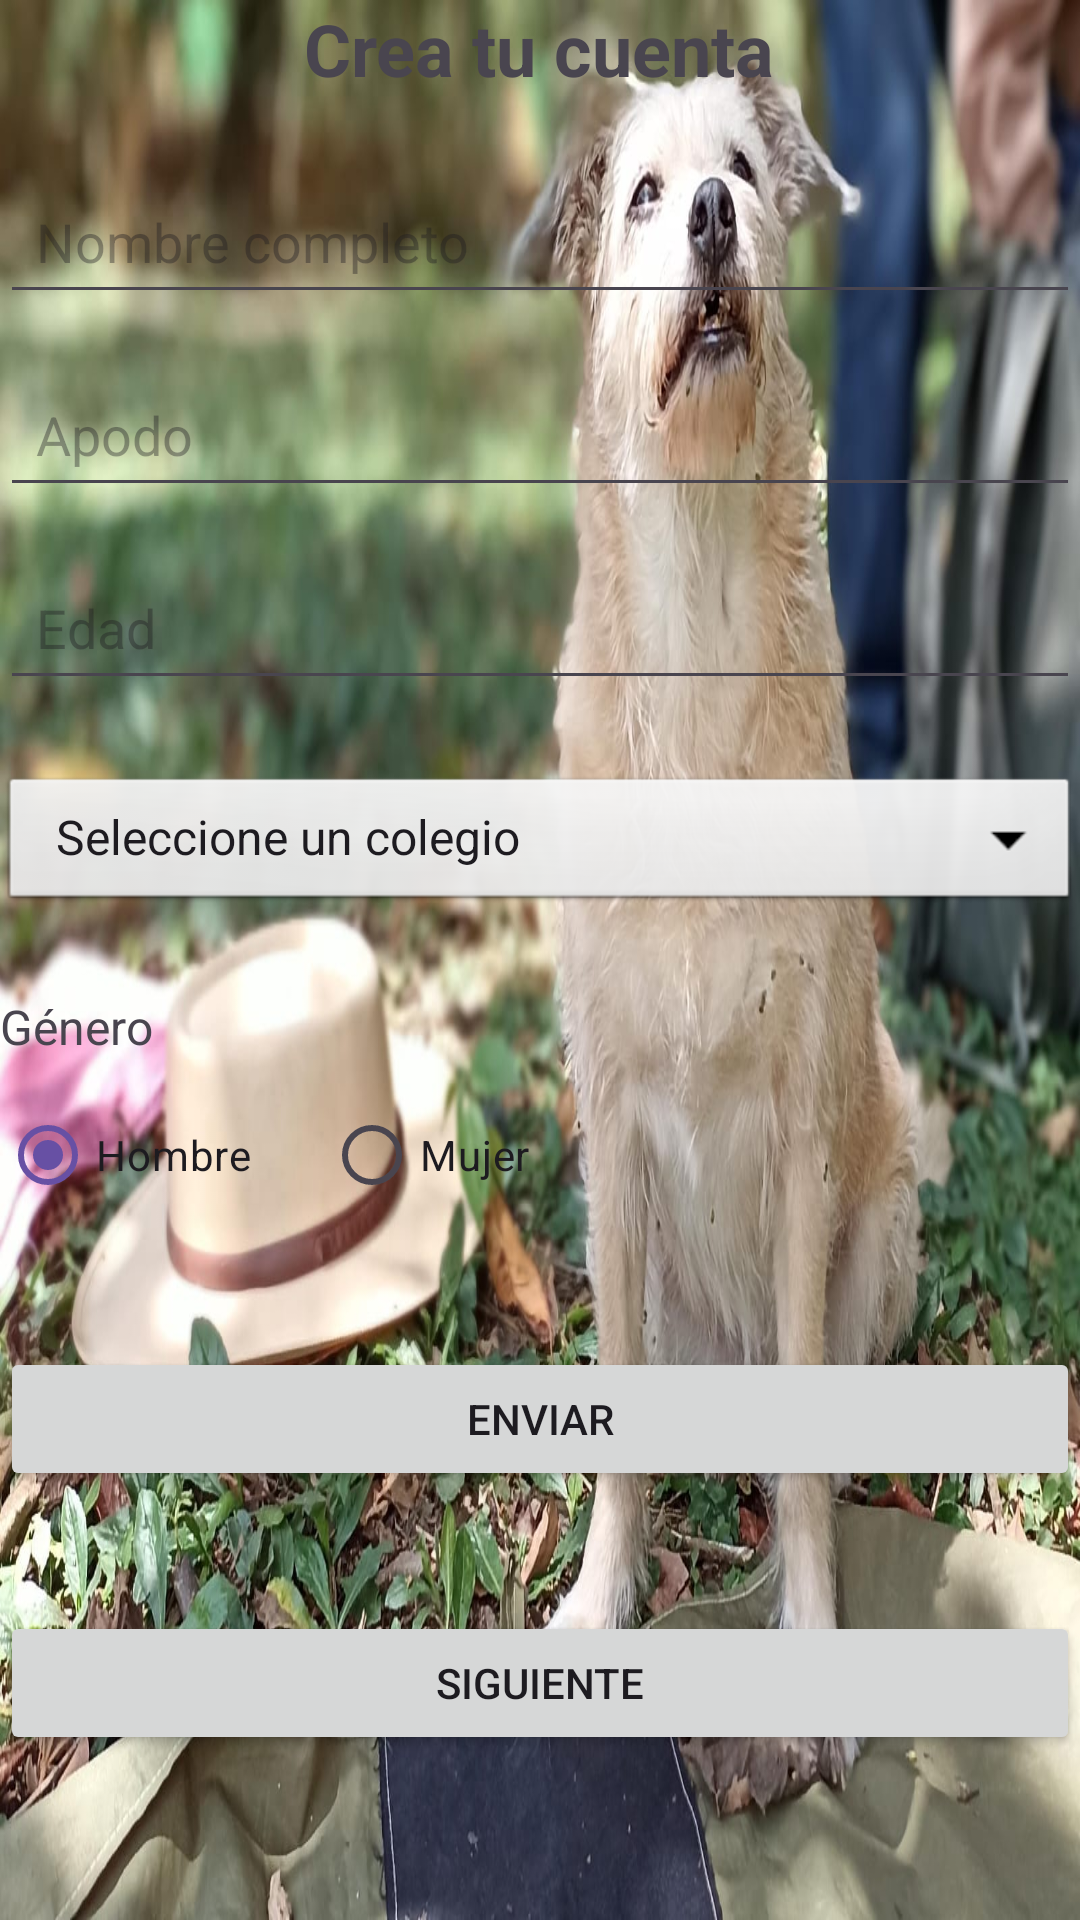

Produce the Android XML layout that renders to this screen, including the resource entries it uses.
<!-- AndroidManifest.xml: application theme Theme.MyAppCarlos -->
<!-- res/layout/activity_register.xml -->
<?xml version="1.0" encoding="utf-8"?>
<LinearLayout xmlns:android="http://schemas.android.com/apk/res/android"
    xmlns:app="http://schemas.android.com/apk/res-auto"
    xmlns:tools="http://schemas.android.com/tools"
    android:id="@+id/main"
    android:layout_width="match_parent"
    android:layout_height="match_parent"
    android:background="@drawable/fondoprincesa01"
    tools:context=".controller.Register">


    <LinearLayout
        android:layout_width="match_parent"
        android:layout_height="wrap_content"
        android:orientation="vertical">

        
        <TextView
            android:id="@+id/tvRegisterTitle"
            android:layout_width="wrap_content"
            android:layout_height="wrap_content"
            android:layout_gravity="center"
            android:layout_marginBottom="24dp"
            android:text="@string/register_title"
            android:textSize="24sp"
            android:textStyle="bold" />

        
        <EditText
            android:id="@+id/edtNombre"
            android:layout_width="match_parent"
            android:layout_height="wrap_content"
            android:layout_marginBottom="16dp"
            android:hint="@string/register_hint_name"
            android:inputType="textPersonName"
            android:padding="12dp" />

        
        <EditText
            android:id="@+id/edtApodo"
            android:layout_width="match_parent"
            android:layout_height="wrap_content"
            android:layout_marginBottom="16dp"
            android:hint="@string/register_hint_nickname"
            android:padding="12dp" />

        
        <EditText
            android:id="@+id/edtAge"
            android:layout_width="match_parent"
            android:layout_height="wrap_content"
            android:layout_marginBottom="16dp"
            android:hint="@string/register_hint_age"
            android:inputType="number"
            android:padding="12dp" />

        


        <Spinner
            android:id="@+id/spinnerColegio"
            android:layout_width="match_parent"
            android:layout_height="48dp"
            android:layout_marginTop="8dp"
            android:layout_marginBottom="16dp"
            android:background="@android:drawable/btn_dropdown"
            android:entries="@array/colegios_popayan" />

        
        <TextView
            android:id="@+id/tvGenderLabel"
            android:layout_width="wrap_content"
            android:layout_height="wrap_content"
            android:layout_marginTop="10dp"
            android:text="@string/register_label_gender"
            android:textSize="16sp" />

        <RadioGroup
            android:id="@+id/radioGroupGender"
            android:layout_width="wrap_content"
            android:layout_height="wrap_content"
            android:layout_marginTop="8dp"
            android:orientation="horizontal">

            <RadioButton
                android:id="@+id/radioMale"
                android:layout_width="wrap_content"
                android:layout_height="wrap_content"
                android:checked="true"
                android:text="@string/gender_male" />

            <RadioButton
                android:id="@+id/radioFemale"
                android:layout_width="wrap_content"
                android:layout_height="wrap_content"
                android:layout_marginStart="24dp"
                android:text="@string/gender_female" />

        </RadioGroup>

        
        <Button
            android:id="@+id/btnSubmit"
            android:layout_width="match_parent"
            android:layout_height="wrap_content"
            android:layout_marginTop="40dp"
            android:padding="14dp"
            android:text="@string/register_button_submit" />

        <Button
            android:id="@+id/btnSiguiente"
            android:layout_width="match_parent"
            android:layout_height="wrap_content"
            android:layout_marginTop="40dp"
            android:onClick="irLogin"
            android:padding="14dp"
            android:text="@string/Siguiente1" />

    </LinearLayout>

</LinearLayout>
<!-- resources referenced by this layout -->
<resources>
  <string-array name="colegios_popayan">
          <item>Seleccione un colegio</item>
          <item>Institución Educativa INEM Francisco José de Caldas</item>
          <item>Institución Educativa Técnico Industrial</item>
          <item>Institución Educativa Melvin Jones</item>
          <item>Colegio Champagnat</item>
          <item>Colegio San José de Tarbes</item>
          <item>Colegio Las Mercedes</item>
          <item>Colegio Colombo Francés</item>
          <item>Colegio Los Andes</item>
          <item>Institución Educativa Don Bosco</item>
          <item>Institución Educativa Jesús de Nazareth</item>
          <item>Colegio Sagrado Corazón de Jesús</item>
          <item>Colegio Liceo Alejandro de Humboldt</item>
          <item>Colegio San Agustín</item>
          <item>Institución Educativa La Pamba</item>
          <item>Institución Educativa Liceo de la Universidad del Cauca</item>
          <item>Institución Educativa Hogar Juvenil Campesino</item>
      </string-array>
  <!-- drawable fondoprincesa01: jpeg bitmap (drawable, 215564 bytes) -->
  <string name="Siguiente1">Siguiente</string>
  <string name="gender_female">Mujer</string>
  <string name="gender_male">Hombre</string>
  <string name="register_button_submit">Enviar</string>
  <string name="register_hint_age">Edad</string>
  <string name="register_hint_name">Nombre completo</string>
  <string name="register_hint_nickname">Apodo</string>
  <string name="register_label_gender">Género</string>
  <string name="register_title">Crea tu cuenta</string>
  <style name="Theme.MyAppCarlos" parent="Base.Theme.MyAppCarlos" />
  <style name="Base.Theme.MyAppCarlos" parent="Theme.Material3.DayNight.NoActionBar">
          
          
      </style>
</resources>
